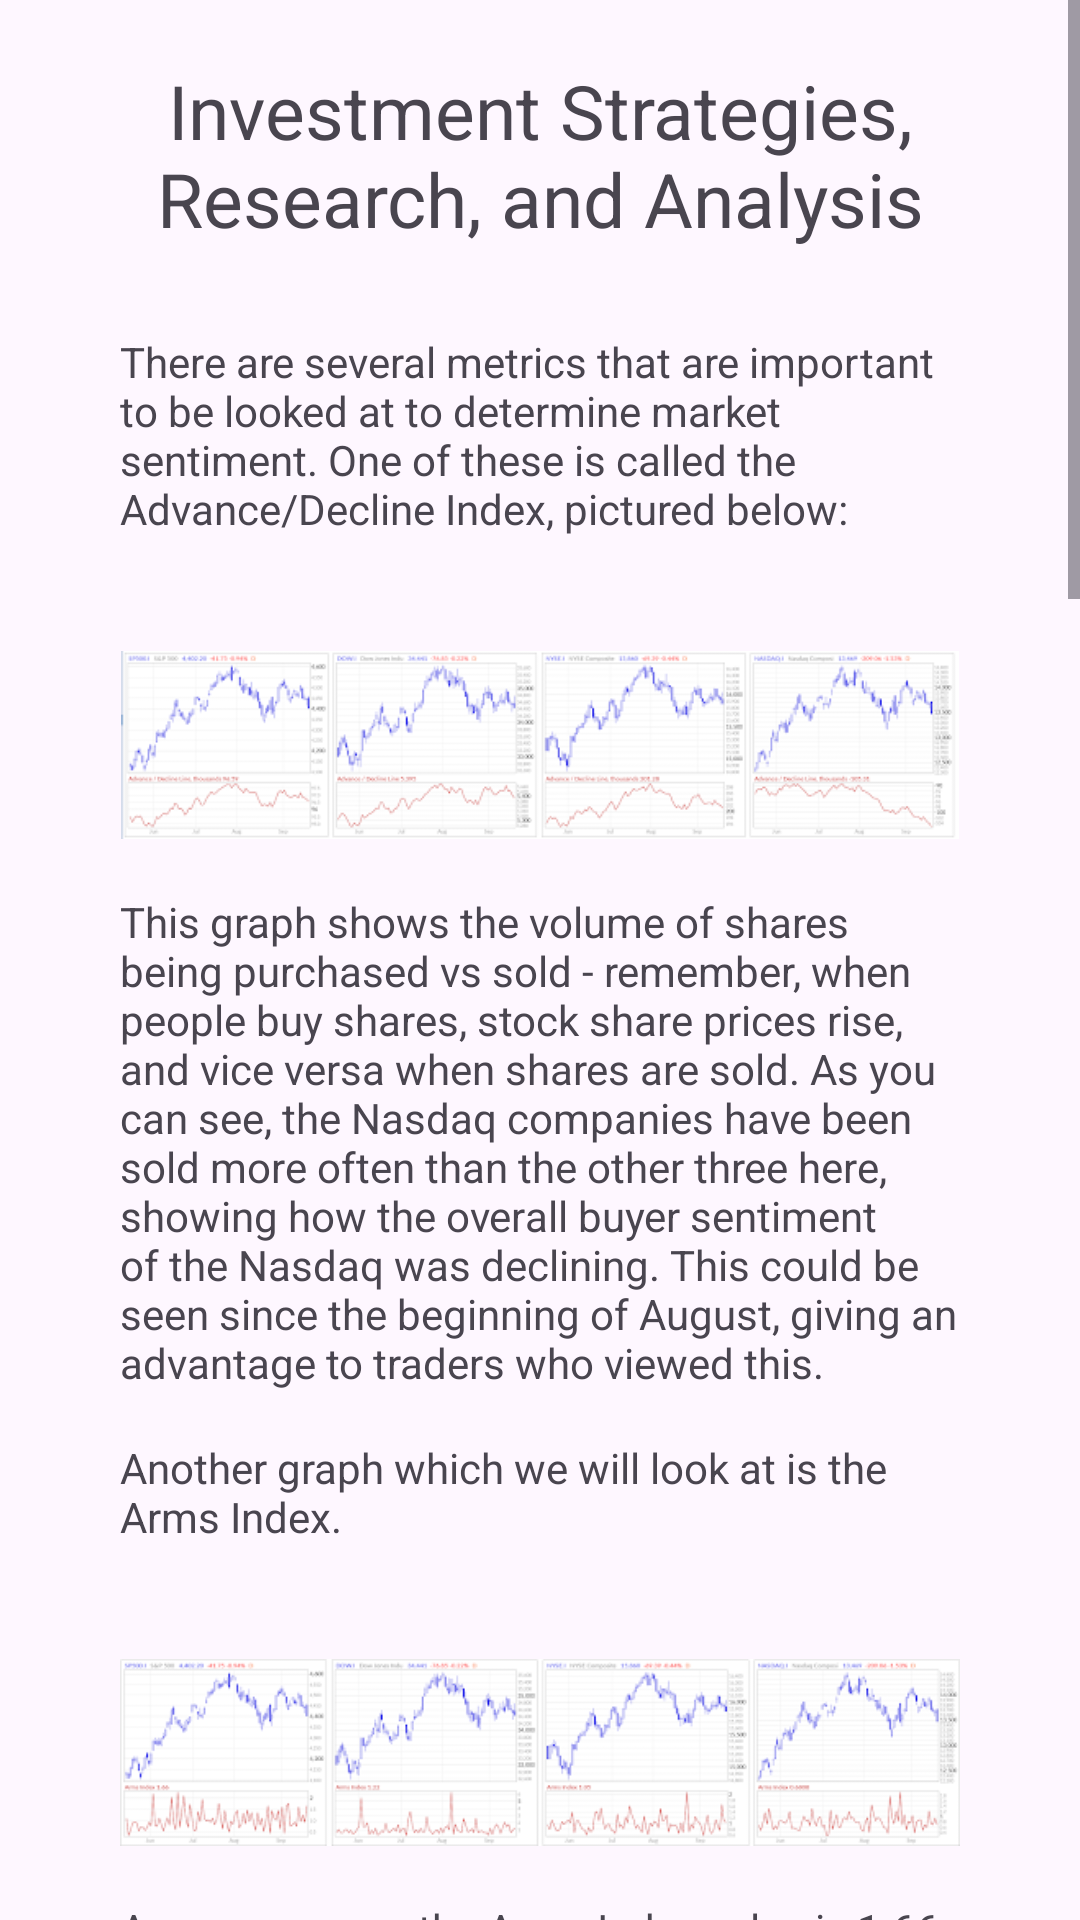

Layout XML and referenced resources for this Android screen:
<!-- AndroidManifest.xml: application theme Theme.InvestmentApp -->
<!-- res/layout/lesson_investment_strategies.xml -->
<?xml version="1.0" encoding="utf-8"?>
<ScrollView xmlns:android="http://schemas.android.com/apk/res/android"
    xmlns:app="http://schemas.android.com/apk/res-auto"
    android:layout_width="match_parent"
    android:layout_height="match_parent">

    <LinearLayout
        android:layout_width="match_parent"
        android:layout_height="wrap_content"
        android:orientation="vertical"
        android:gravity="center_horizontal">

        <TextView
            android:layout_width="match_parent"
            android:layout_height="wrap_content"
            android:layout_margin="20dp"

            android:text="@string/investment_strategies"
            android:textAlignment="center"
            android:textSize="25sp"/>

        <TextView
            android:layout_width="match_parent"
            android:layout_height="wrap_content"
            android:layout_marginHorizontal="40dp"
            android:layout_marginVertical="8dp"

            android:text="@string/investment_strategies_p1"
            android:textSize="14sp"/>

        <ImageView
            android:layout_width="wrap_content"
            android:layout_height="wrap_content"
            android:adjustViewBounds="true"
            android:layout_marginHorizontal="40dp"
            android:layout_marginVertical="10dp"
            app:srcCompat="@drawable/graph1_investment_strategies" />

        <ImageView
            android:layout_width="wrap_content"
            android:layout_height="wrap_content"
            android:adjustViewBounds="true"
            android:layout_marginVertical="10dp"
            android:layout_marginHorizontal="40dp"
            app:srcCompat="@drawable/graph2_investment_strategies" />


        <TextView
            android:layout_width="match_parent"
            android:layout_height="wrap_content"
            android:layout_marginHorizontal="40dp"
            android:layout_marginVertical="8dp"

            android:text="@string/investment_strategies_p2"
            android:textSize="14sp"/>

        <TextView
            android:layout_width="match_parent"
            android:layout_height="wrap_content"
            android:layout_marginHorizontal="40dp"
            android:layout_marginVertical="8dp"

            android:text="@string/investment_strategies_p3"
            android:textSize="14sp"/>

        <ImageView
            android:layout_width="wrap_content"
            android:layout_height="wrap_content"
            android:adjustViewBounds="true"
            android:layout_marginVertical="10dp"
            android:layout_marginHorizontal="40dp"
            app:srcCompat="@drawable/graph3_investment_strategies" />

        <ImageView
            android:layout_width="wrap_content"
            android:layout_height="wrap_content"
            android:adjustViewBounds="true"
            android:layout_marginVertical="10dp"
            android:layout_marginHorizontal="40dp"
            app:srcCompat="@drawable/graph4_investment_strategies" />



        <TextView
            android:layout_width="match_parent"
            android:layout_height="wrap_content"
            android:layout_marginHorizontal="40dp"
            android:layout_marginVertical="8dp"

            android:text="@string/investment_strategies_p4"
            android:textSize="14sp"/>

        <TextView
            android:layout_width="match_parent"
            android:layout_height="wrap_content"
            android:layout_marginHorizontal="40dp"
            android:layout_marginVertical="8dp"

            android:text="@string/investment_strategies_p5"
            android:textSize="14sp"/>


        <ImageView
            android:layout_width="wrap_content"
            android:layout_height="wrap_content"
            android:adjustViewBounds="true"
            android:layout_marginHorizontal="40dp"
            app:srcCompat="@drawable/fedex_investment_strategies" />


        <TextView
            android:layout_width="match_parent"
            android:layout_height="wrap_content"
            android:layout_marginHorizontal="40dp"
            android:layout_marginVertical="8dp"

            android:text="@string/investment_strategies_p6"
            android:textSize="14sp"/>


        <TextView
            android:layout_width="match_parent"
            android:layout_height="wrap_content"
            android:layout_marginHorizontal="40dp"
            android:layout_marginVertical="8dp"

            android:text="@string/investment_strategies_p7"
            android:textSize="14sp"/>


        <TextView
            android:layout_width="match_parent"
            android:layout_height="wrap_content"
            android:layout_marginHorizontal="40dp"
            android:layout_marginVertical="8dp"

            android:text="@string/investment_strategies_p8"
            android:textSize="14sp"/>

        <TextView
            android:layout_width="match_parent"
            android:layout_height="wrap_content"
            android:layout_marginHorizontal="40dp"
            android:layout_marginVertical="8dp"

            android:text="@string/investment_strategies_p9"
            android:textSize="14sp"/>





        <LinearLayout
            android:layout_width="match_parent"
            android:layout_height="wrap_content"
            android:orientation="horizontal"
            android:gravity="center"
            android:layout_margin="20dp">

            <Button
                android:id="@+id/return_to_learn_fragment"
                android:layout_width="0dp"
                android:layout_height="match_parent"
                android:layout_marginVertical="10dp"
                android:layout_marginHorizontal="10dp"
                android:layout_weight="0.5"
                android:text="@string/return_to_lessons"
                style="@style/Widget.Material3.Button.OutlinedButton"/>

            <Button
                android:id="@+id/take_quiz_button"
                android:layout_width="0dp"
                android:layout_height="match_parent"
                android:layout_marginVertical="10dp"
                android:layout_marginHorizontal="10dp"
                android:layout_weight="0.5"
                android:text="@string/complete"/>

        </LinearLayout>



    </LinearLayout>

</ScrollView>
<!-- resources referenced by this layout -->
<resources>
  <string name="complete">Take Quiz</string>
  <string name="investment_strategies">Investment Strategies, Research, and Analysis</string>
  <string name="investment_strategies_p1">There are several metrics that are important to be looked at to determine market sentiment. One of these is called the Advance/Decline Index, pictured below:</string>
  <string name="investment_strategies_p2">This graph shows the volume of shares being purchased vs sold - remember, when people buy shares, stock share prices rise, and vice versa when shares are sold. As you can see, the Nasdaq companies have been sold more often than the other three here, showing how the overall buyer sentiment of the Nasdaq was declining. This could be seen since the beginning of August, giving an advantage to traders who viewed this.</string>
  <string name="investment_strategies_p3">Another graph which we will look at is the Arms Index.</string>
  <string name="investment_strategies_p4">As you can see, the Arms Index value is 1.66 for the S&amp;P 500, 1.22 for the Dow Jones, and 0.6808 for the Nasdaq. Typically, a value under 1 signals a somewhat decent buying opportunity, while a value over 1 typically signals a somewhat decent selling opportunity. Remember, this is an important metric, but all of these metrics must be combined with each other to provide the most accurate feeling for the market. You can view both charts here.</string>
  <string name="investment_strategies_p5">It’s also important to invest in both value and growth companies. Value companies are stocks that consumers need, and are not just based on a social trend. These often include dividends, or an extra bonus credited to you every quarter. As an example, let’s take a look at FedEx (FDX)</string>
  <string name="investment_strategies_p6">As you can see, the “Forward Dividend &amp; Yield” is $4.82 per year. This means that if you own shares of the company, you will be credited an extra $4.82 each year ($1.20 per quarter). While this may not seem like much, over time, dividends add up and can be a major contributor to investments.</string>
  <string name="investment_strategies_p7">In addition, the P/E Ratio is a great indicator of a company’s value. It measures the share price and compares it to the company’s earnings. Essentially, it indicates whether a company is undervalued, fairly valued, or overvalued. Typically, companies with a PE Ratio of around or under 15 are undervalued, around 30 are fairly valued, and around or above 50 are overvalued. As we can see, FedEx (FDX) has a PE Ratio of 16.19, meaning it may be a slightly undervalued company and that it may present a buying opportunity.</string>
  <string name="investment_strategies_p8">Growth stocks can also prevent an investing opportunity. However, they are often more risky than “value” stocks, and often suffer during economic downturn. Examples of these include Technology stocks, and these often do not have dividends. An advantage, however, is that they can rise much faster than value stocks, though with more risk.</string>
  <string name="return_to_lessons">Return to Lessons</string>
  <color name="purple_500">#FF6200EE</color>
  <color name="purple_700">#FF3700B3</color>
  <color name="white">#FFFFFFFF</color>
  <color name="teal_200">#FF03DAC5</color>
  <color name="teal_700">#FF018786</color>
  <color name="black">#FF000000</color>
</resources>
